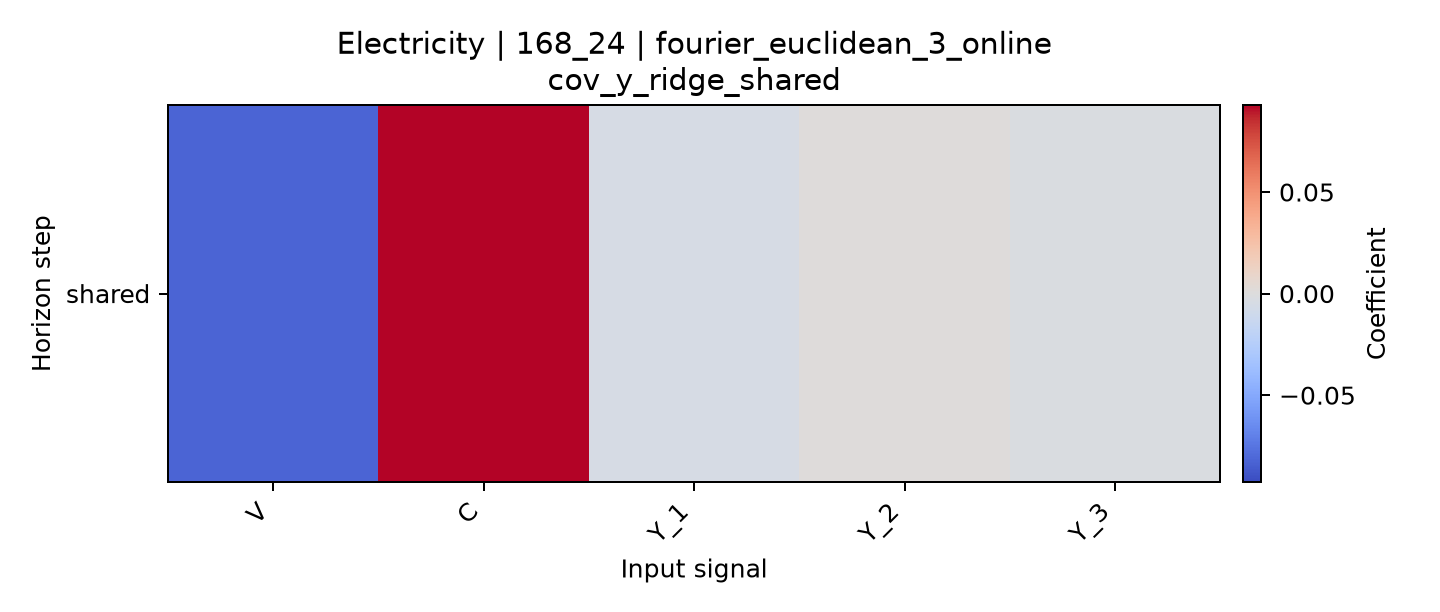

Data behind this chart, as committed beside it:
horizon, V, C, Y_1, Y_2, Y_3
shared, -0.08221, 0.09284, -0.00487, 0.0009158, -0.002268
